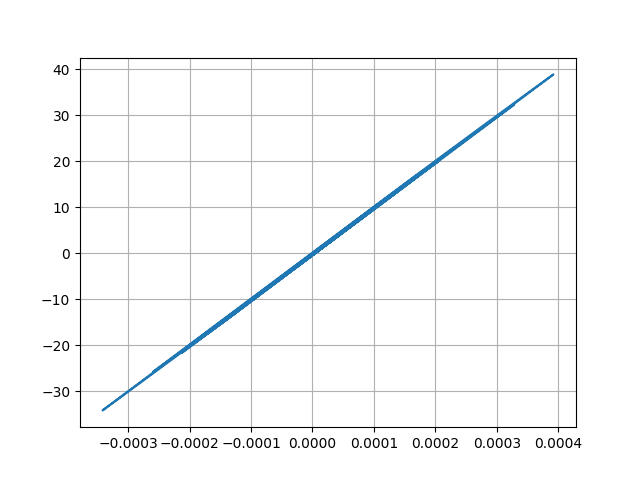

Source data for this figure (header and first rows):
Desplacment, Force
0.0, 0.0
-1.991830949522279e-07, -0.01992
-6.810545536800079e-07, -0.06811
-1.2323651430150633e-06, -0.1232
-1.6748753677741652e-06, -0.1675
-1.8872752251098457e-06, -0.1887
-1.8235482011191492e-06, -0.1824
-1.5245654168826449e-06, -0.1525
-1.083865576195744e-06, -0.1084
-6.336658500487285e-07, -0.06337
-3.1241982433152656e-07, -0.03124
-2.1024696953461767e-07, -0.02102
-3.3629255914261453e-07, -0.03363
-6.398568509591644e-07, -0.06399
-1.0666390344026011e-06, -0.1067
-1.5553647243133773e-06, -0.1555
-2.053598258172895e-06, -0.2054
-2.545993647626912e-06, -0.2546
-3.064769093496689e-06, -0.3065
-3.654441065642689e-06, -0.3654
-4.30109802978054e-06, -0.4301
-4.963258881837523e-06, -0.4963
-5.56996729847973e-06, -0.557
-6.01953850096664e-06, -0.602
-6.172691323045203e-06, -0.6173
-5.9170002302532345e-06, -0.5917
-5.252389063863697e-06, -0.5252
-4.2389308880185056e-06, -0.4239
-2.99611813461614e-06, -0.2996
-1.6448682694668065e-06, -0.1645
-2.6165353907520196e-07, -0.02616
1.0847511703724523e-06, 0.1085
2.302687721816639e-06, 0.2303
3.328489847527291e-06, 0.3329
4.181443098632939e-06, 0.4181
4.9497925360483855e-06, 0.495
5.815864361351848e-06, 0.5816
6.958343307113825e-06, 0.6958
8.484450602994095e-06, 0.8484
1.0404336080235523e-05, 1.04
1.2592114414220098e-05, 1.259
1.484781451985859e-05, 1.485
1.693024603731551e-05, 1.693
1.8574728992708245e-05, 1.857
1.943787319831767e-05, 1.944
1.9282233668521482e-05, 1.928
1.8064006259670904e-05, 1.806
1.5974899370415327e-05, 1.597
1.3524741408812964e-05, 1.352
1.1248976887555972e-05, 1.125
9.541353270667704e-06, 0.9541
8.565161977824132e-06, 0.8565
8.224674896870733e-06, 0.8224
8.296289072469317e-06, 0.8296
8.585989695074857e-06, 0.8585
8.917604701649447e-06, 0.8917
9.108115499274119e-06, 0.9108
9.009322029241416e-06, 0.9009
8.499494024101942e-06, 0.8499
7.436227495566125e-06, 0.7436
... 2,941 more rows
